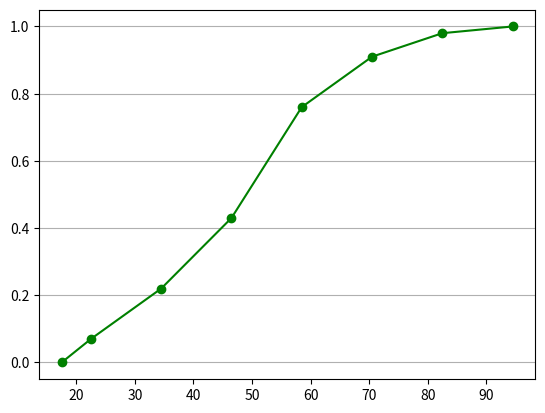

Here is the Python script that generated this plot:
import matplotlib.pyplot as plt
import numpy as np
import functools as ft

n = 100
n_x = [7, 15, 21, 33, 15, 7, 2]
x_i = [22.5, 34.5, 46.5, 58.5, 70.5, 82.5, 94.5]


ccount = 0
out = "F(x) = \n"

val = 0 / n
out += f"{val}, x <= {x_i[0]}, \n"
y = [0]

for i in range(len(n_x)-1):
    val = ft.reduce(lambda x, y: x+y, n_x[:i+1]) / n
    out += f"{val}, {x_i[i]} <= x <= {x_i[i+1]}, \n"
    y.append(val)

i = len(n_x)-1
val = ft.reduce(lambda x, y: x+y, n_x[:i+1]) / n
out += f"{val}, x > {x_i[i]}; \n"
y.append(val)

x_i = [x_i[0]-5] + x_i

print(out)

p1 = plt.plot(x_i, y, '-go')
plt.grid(axis="y")
plt.savefig('рис2.png')
plt.show()